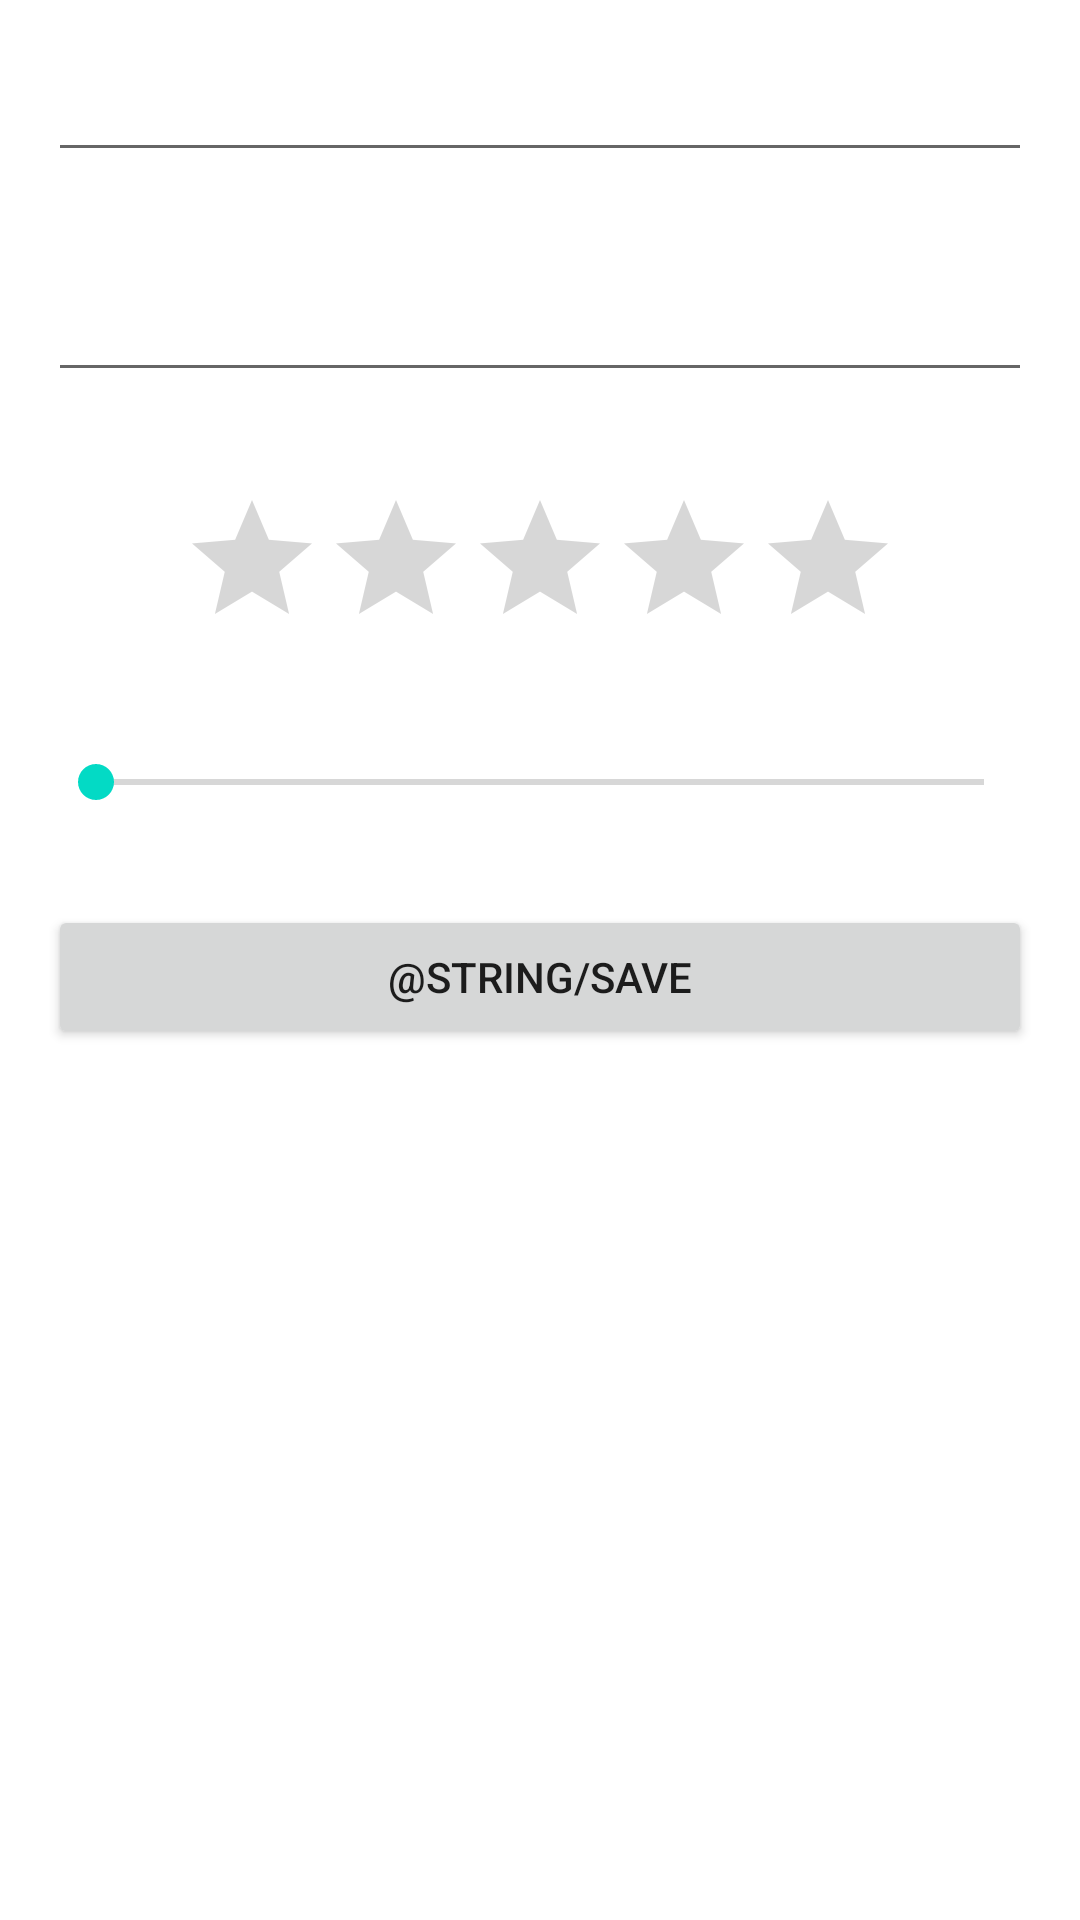

Here is an Android app screen rendered from its layout file. Give the layout XML and the strings, colors and styles it references.
<!-- AndroidManifest.xml: application theme Theme.UPM_MSSDE_PAS -->
<!-- res/layout/activity_add_route.xml -->
<?xml version="1.0" encoding="utf-8"?>
<LinearLayout xmlns:android="http://schemas.android.com/apk/res/android"
    xmlns:app="http://schemas.android.com/apk/res-auto"
    xmlns:tools="http://schemas.android.com/tools"
    android:layout_width="match_parent"
    android:layout_height="match_parent"
    android:orientation="vertical"
    tools:context=".AddRouteActivity">

    <EditText
        android:id="@+id/addRouteName"
        android:layout_width="match_parent"
        android:layout_height="wrap_content"
        android:layout_margin="@dimen/fab_margin"
        android:inputType="text" />

    <EditText
        android:id="@+id/addRouteDescription"
        android:layout_width="match_parent"
        android:layout_height="wrap_content"
        android:minHeight="@dimen/fab_margin"
        android:layout_margin="@dimen/fab_margin"
        android:ems="10"
        android:inputType="textMultiLine" />

    <RatingBar
        android:id="@+id/addRouteUserRating"
        android:layout_width="wrap_content"
        android:layout_height="wrap_content"
        android:layout_gravity="center"
        android:layout_margin="@dimen/fab_margin" />

    <SeekBar
        android:id="@+id/addRouteUserAccessibility"
        android:layout_width="match_parent"
        android:layout_height="wrap_content"
        android:max="5"
        android:min="0"
        android:layout_margin="@dimen/fab_margin" />

    <Button
        android:id="@+id/addRouteSave"
        android:layout_width="match_parent"
        android:layout_height="wrap_content"
        android:layout_margin="@dimen/fab_margin"
        android:text="@string/save" />

</LinearLayout>
<!-- resources referenced by this layout -->
<resources>
  <dimen name="fab_margin">16dp</dimen>
  <style name="Theme.UPM_MSSDE_PAS" parent="Theme.MaterialComponents.DayNight.DarkActionBar">
          
          <item name="colorPrimary">@color/purple_500</item>
          <item name="colorPrimaryVariant">@color/purple_700</item>
          <item name="colorOnPrimary">@color/white</item>
          
          <item name="colorSecondary">@color/teal_200</item>
          <item name="colorSecondaryVariant">@color/teal_700</item>
          <item name="colorOnSecondary">@color/black</item>
          
          <item name="android:statusBarColor">?attr/colorPrimaryVariant</item>
          
      </style>
  <color name="white">#FFFFFFFF</color>
  <color name="teal_200">#FF03DAC5</color>
  <color name="teal_700">#FF018786</color>
  <color name="black">#FF000000</color>
  <!-- not gathered from this repository: default colours our renderer supplied (Android Studio template values) -->
  <color name="purple_500">#FF6200EE</color>
  <color name="purple_700">#FF3700B3</color>
</resources>
